Run: headless pygame with SDL's dummy video driver; simulated clock (each Clock.tick advances the game by its frame time, no real sleeping); random seed 0; keys injected as events and as key.get_pressed() state; no mouse input.
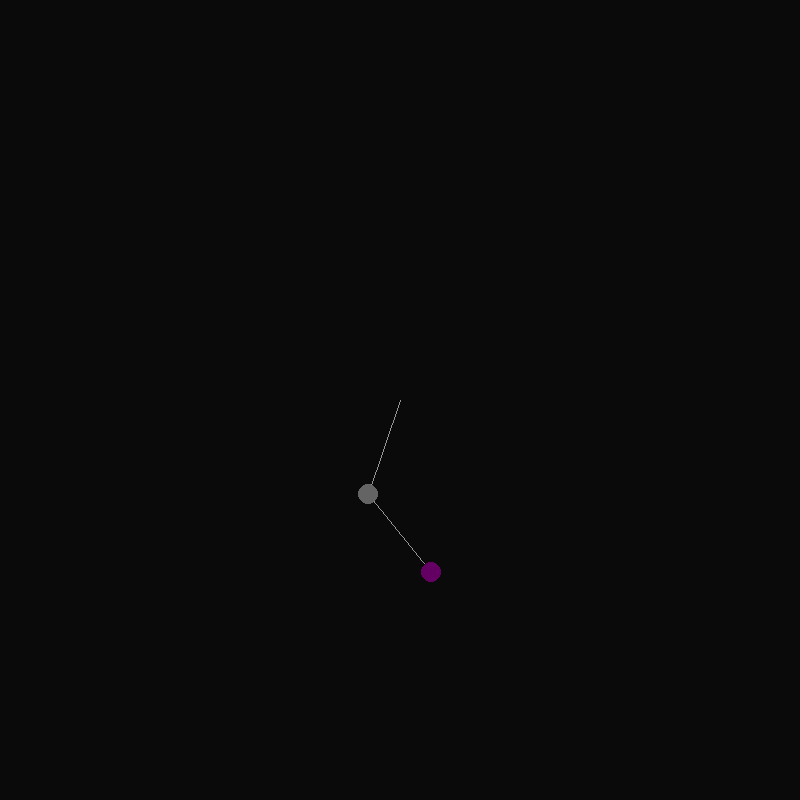
Frame 1 of 4 · flips 1–60 · no input
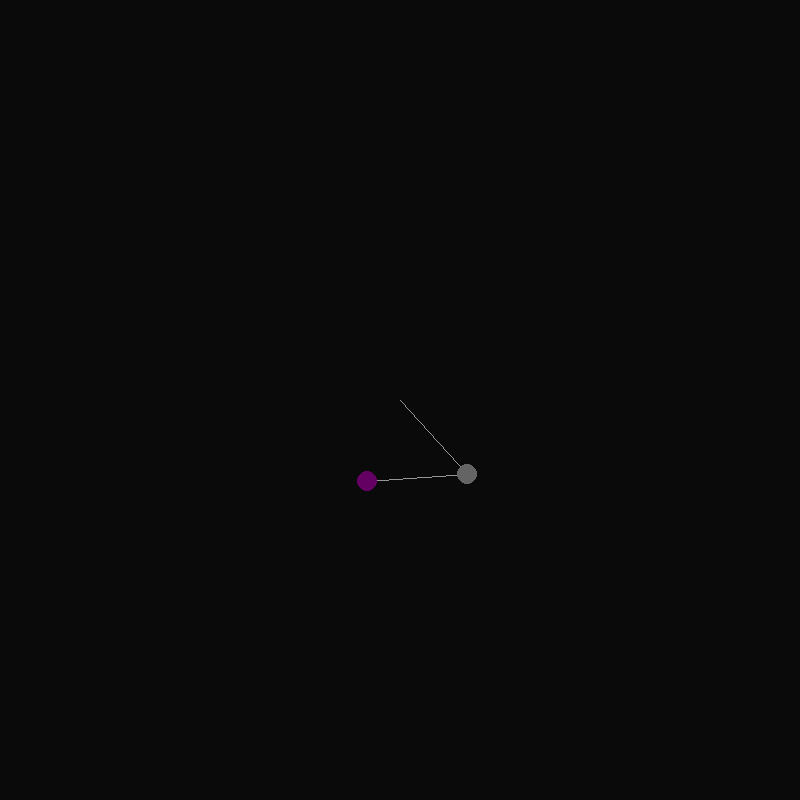
Frame 2 of 4 · flips 61–180 · tapped SPACE, RETURN · held RIGHT (→), D
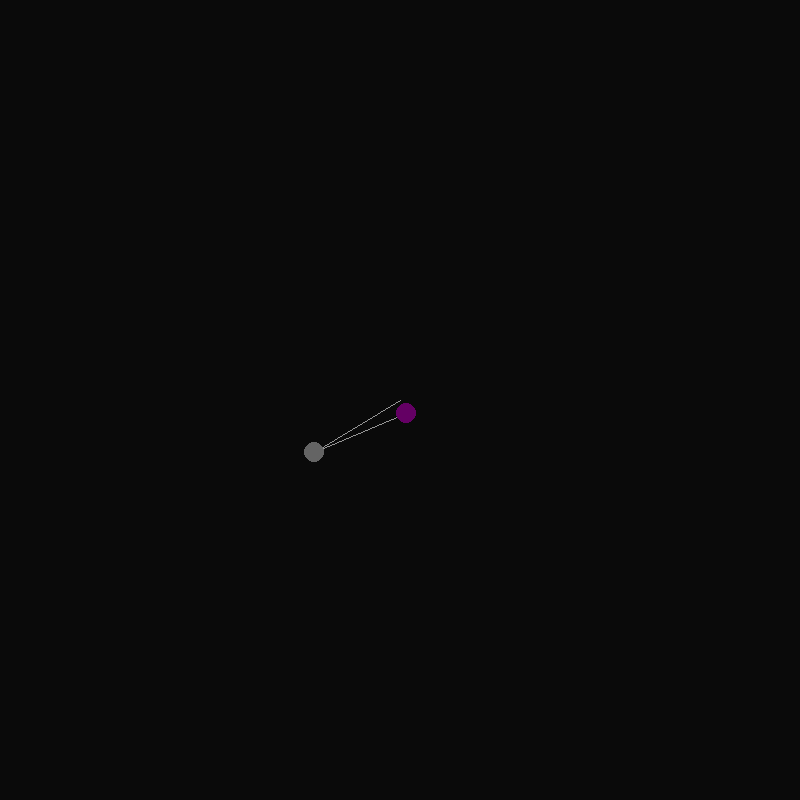
Frame 3 of 4 · flips 181–300 · held DOWN (↓), S
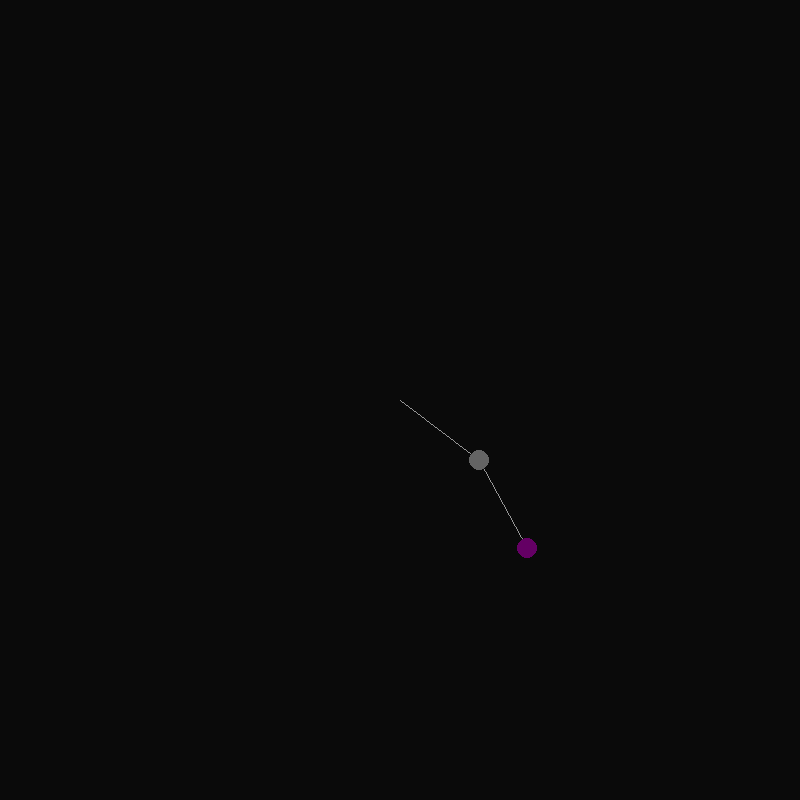
Frame 4 of 4 · flips 301–420 · held LEFT (←), A, UP (↑), W

The pygame program that drew these frames:

import pygame
import math
pygame.init()
windowWidth = 800
windowHeight = 800
xZero = windowWidth / 2
yZero = windowHeight / 2
r1 = 100
r2 = 100
m1 = 10
m2 = 10
a1 = 1
a2 = 0
a1_v = 0
a2_v = 0
a1_a = 0
a2_a = 0
g = 1

running = True
clock = pygame.time.Clock()
delta_time = 0.1
screen = pygame.display.set_mode((windowWidth, windowHeight))

# alles binnen while running wordt op loop uitgevoerdt.
while running:
    screen.fill((10, 10, 10))
    x1 = r1 * math.sin(a1) + xZero
    y1 = r1 * math.cos(a1) + yZero
    x2 = x1 + r2 * math.sin(a2)
    y2 = y1 + r2 * math.cos(a2)
    line1 = pygame.draw.line(screen, (150, 150, 150), (xZero, yZero), (x1, y1))
    line2 = pygame.draw.line(screen, (150, 150, 150), (x1, y1), (x2, y2))
    ball1 = pygame.draw.circle(screen, (100, 100, 100), (x1, y1), m1)
    ball2 = pygame.draw.circle(screen, (100, 0, 100), (x2, y2), m2)
    a1 = a1 + a1_v
    a1_v = a1_v + a1_a * delta_time
    a2 = a2 + a2_v
    a2_v = a2_v + a2_a * delta_time

    num1 = -g * (2 * m1 + m2) * math.sin(a1)
    num2 = -m2 * g * math.sin((a1 - 2 * a2))
    num3 = -2 * math.sin((a1 - a2)) * m2
    num4 = a2_v * a2_v * r2 + a1_v * a1_v * r1 * math.cos((a1 -a2))
    den = r1 * (2 * m1 + m2 - m2 * math.cos(2 * a1 - 2 * a2))
    a1_a = (num1 + num2 + num3 * num4) / den

    num1 = 2 * math.sin((a1 - a2))
    num2 = (a1_v * a1_v * r1 * (m1 + m2))
    num3 = g * (m1 + m2) * math.cos(a1)
    num4 = a2_v * a2_v * r2 * m2 * math.cos(a1 - a2)
    dev = r2 * (2 * m1 + m2 - m2 * math.cos((2 * a1 - 2 * a2)))
    a2_a = (num1 * (num2 + num3 + num4)) / den


















    for event in pygame.event.get():
        if event.type == pygame.QUIT:
            running = False

    pygame.display.flip()

    delta_time = clock.tick(60)
    delta_time = max(0.001, min(0.1, delta_time))

pygame.quit()
